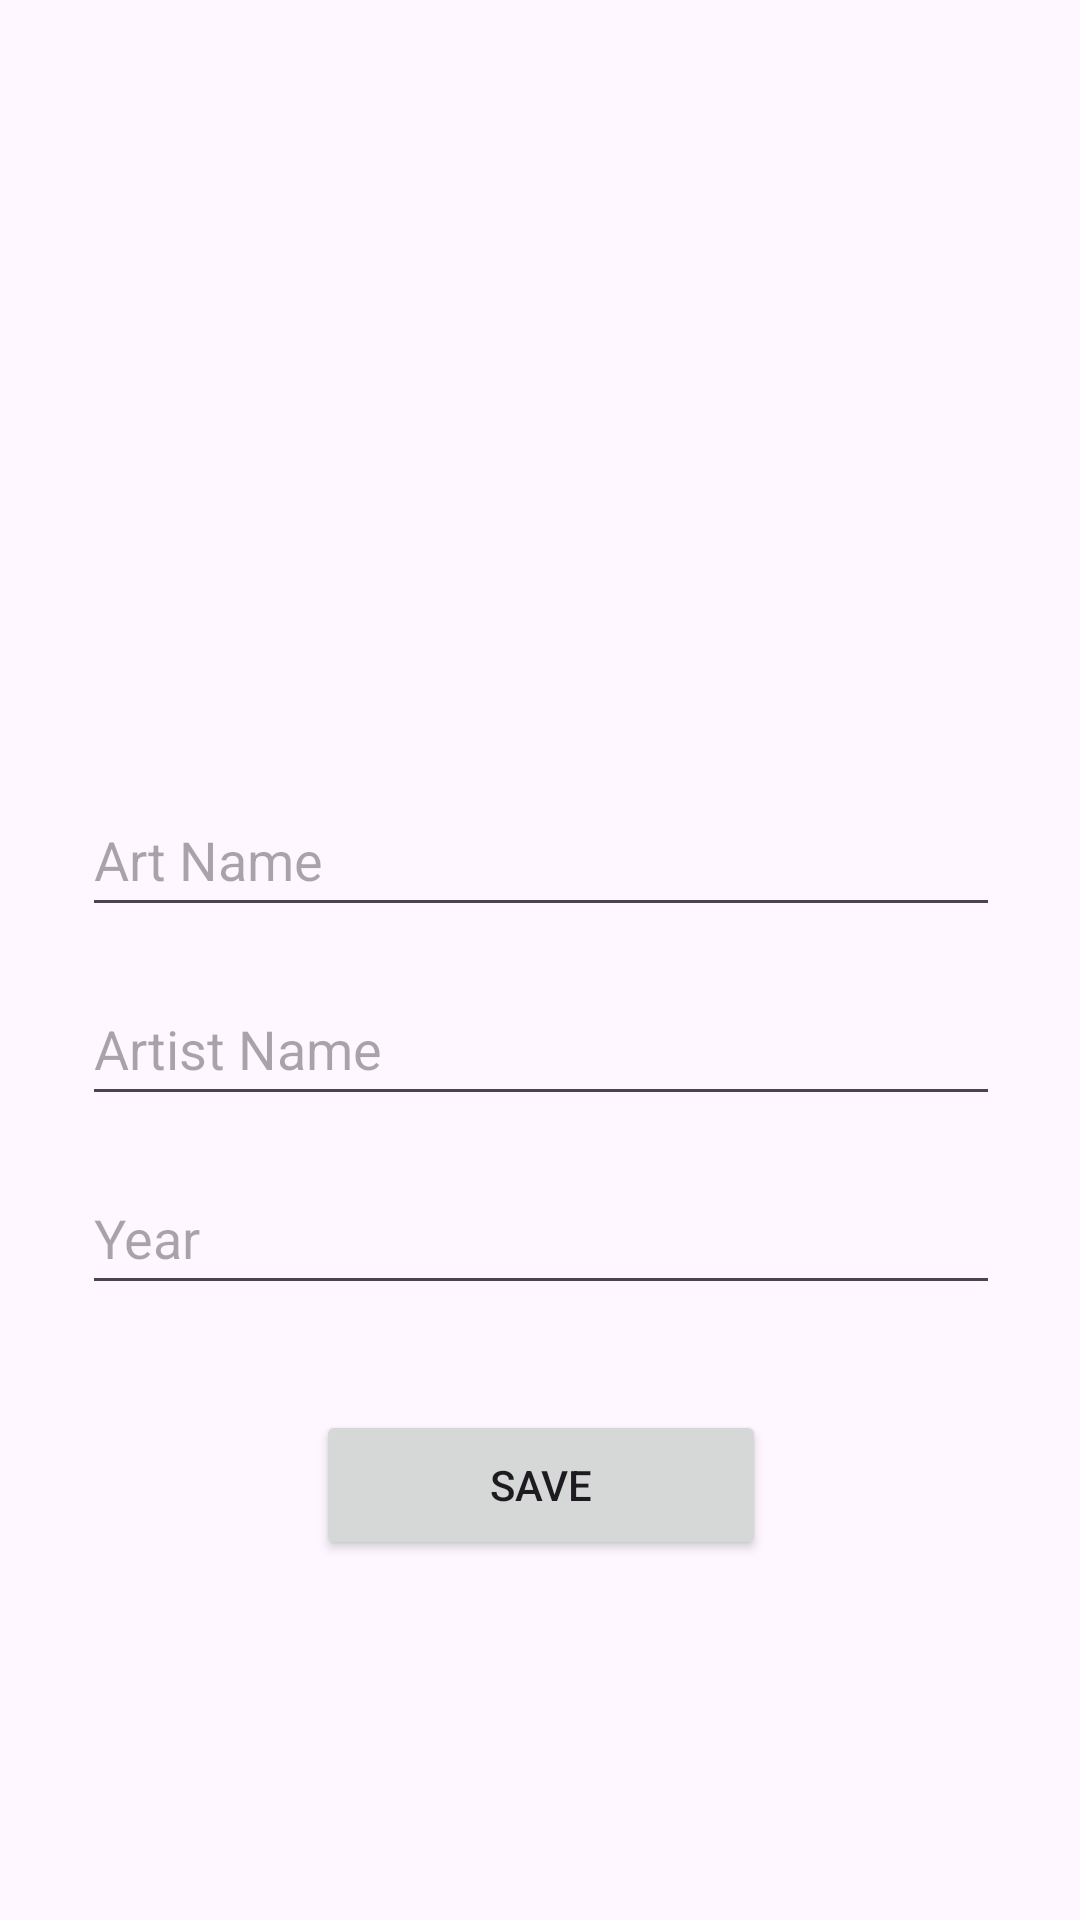

Produce the Android XML layout that renders to this screen, including the resource entries it uses.
<!-- AndroidManifest.xml: application theme Theme.18ArtBook -->
<!-- res/layout/activity_art.xml -->
<?xml version="1.0" encoding="utf-8"?>
<androidx.constraintlayout.widget.ConstraintLayout xmlns:android="http://schemas.android.com/apk/res/android"
    xmlns:app="http://schemas.android.com/apk/res-auto"
    xmlns:tools="http://schemas.android.com/tools"
    android:layout_width="match_parent"
    android:layout_height="match_parent"
    tools:context=".ArtActivity">

    <EditText
        android:id="@+id/yearText"
        android:layout_width="306dp"
        android:layout_height="48dp"
        android:layout_marginTop="15dp"
        android:ems="10"
        android:hint="Year"
        android:inputType="number"
        app:layout_constraintEnd_toEndOf="@+id/artistNameText"
        app:layout_constraintStart_toStartOf="@+id/artistNameText"
        app:layout_constraintTop_toBottomOf="@+id/artistNameText" />

    <EditText
        android:id="@+id/artistNameText"
        android:layout_width="306dp"
        android:layout_height="48dp"
        android:layout_marginTop="15dp"
        android:ems="10"
        android:hint="Artist Name"
        android:inputType="text"
        app:layout_constraintEnd_toEndOf="@+id/artNameText"
        app:layout_constraintStart_toStartOf="@+id/artNameText"
        app:layout_constraintTop_toBottomOf="@+id/artNameText" />

    <ImageView
        android:id="@+id/imageView"
        android:layout_width="307dp"
        android:layout_height="211dp"
        android:layout_marginTop="30dp"
        android:onClick="selectImage"
        app:layout_constraintEnd_toEndOf="parent"
        app:layout_constraintStart_toStartOf="parent"
        app:layout_constraintTop_toTopOf="parent"
        app:srcCompat="@drawable/selectimage" />

    <EditText
        android:id="@+id/artNameText"
        android:layout_width="306dp"
        android:layout_height="48dp"
        android:layout_marginTop="20dp"
        android:ems="10"
        android:hint="Art Name"
        android:inputType="text"
        app:layout_constraintEnd_toEndOf="@+id/imageView"
        app:layout_constraintStart_toStartOf="@+id/imageView"
        app:layout_constraintTop_toBottomOf="@+id/imageView" />

    <Button
        android:id="@+id/saveButton"
        android:layout_width="150dp"
        android:layout_height="50dp"
        android:layout_marginTop="35dp"
        android:onClick="saveButtonClicked"
        android:text="Save"
        app:layout_constraintEnd_toEndOf="@+id/yearText"
        app:layout_constraintStart_toStartOf="@+id/yearText"
        app:layout_constraintTop_toBottomOf="@+id/yearText" />
</androidx.constraintlayout.widget.ConstraintLayout>
<!-- resources referenced by this layout -->
<resources>
  <style name="Theme.18ArtBook" parent="Base.Theme.18ArtBook" />
  <style name="Base.Theme.18ArtBook" parent="Theme.Material3.Light">
          
           <item name="colorPrimary">@color/cardview_dark_background</item>
      </style>
</resources>
